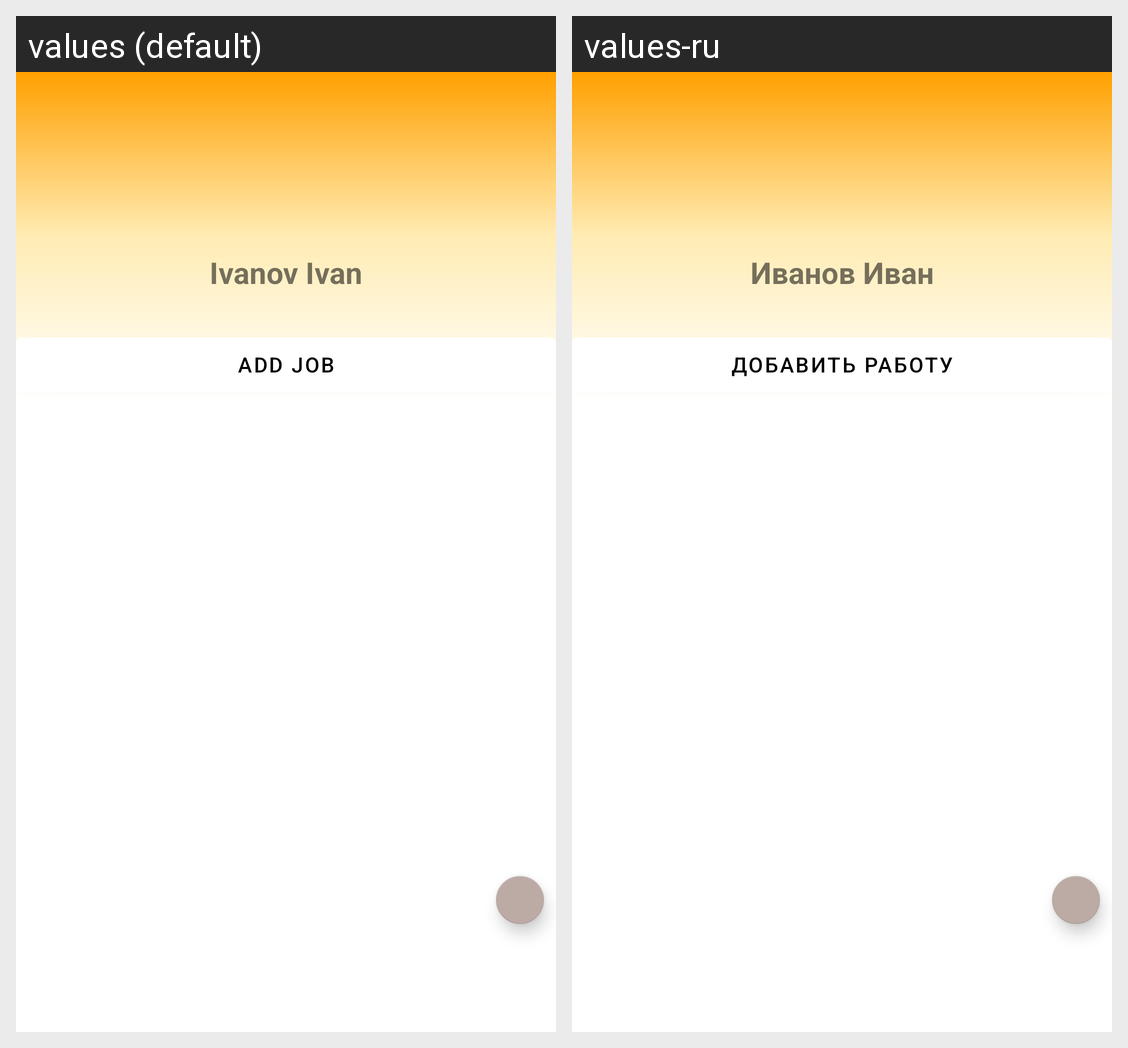

For this localized Android screen grid, give each drawn string resource with its value in every locale shown.
Android screen res/layout/fragment_user_profile.xml rendered under 2 locales, left to right: values (default), values-ru. Device: Nexus 5 (rendered at 1080×1920; each locale shown at half size, 540×960, under a caption strip naming it); theme Theme.NeWork.
Strings drawn on this screen, with the default value and each locale's value (text and hints the layout hard-codes, and strings that could not be matched under every locale, appear in the picture but are not listed):

sample_author_name
  values: Ivanov Ivan
  values-ru: Иванов Иван

add_job
  values: Add job
  values-ru: Добавить работу
